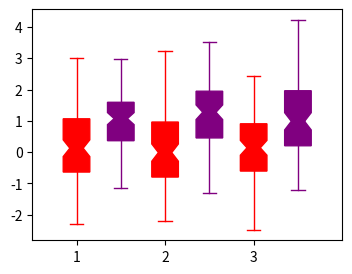

Generate this figure with matplotlib:
import matplotlib.pyplot as plt
import numpy as np

data = np.random.normal(0.1, size=(100,6))
data[76:79, :] = np.ones((3,6))+0.2

print(data.shape)

plt.figure(figsize=(4,3))

# option1 specify props dictionaries
c = 'red'
plt.boxplot(data[:,:3], positions=[1,2,3], notch=True, patch_artist=True,
            boxprops=dict(facecolor=c, color=c),
            capprops=dict(color=c),
            whiskerprops=dict(color=c),
            flierprops=dict(color=c, markeredgecolor=c),
            medianprops=dict(color=c),
            )
# plt.show()

# option 2, set all colors individually
c2 = "purple"
box1 = plt.boxplot(data[:,::-2]+1, positions=[1.5,2.5,3.5], notch=True, patch_artist=True)
for item in ['boxes', 'whiskers', 'fliers', 'medians', 'caps']:
        plt.setp(box1[item], color=c2)
plt.setp(box1["boxes"], facecolor=c2)
plt.setp(box1["fliers"], markeredgecolor=c2)
            

plt.xlim(0.5,4)
plt.xticks([1,2,3], [1,2,3])
plt.show()
